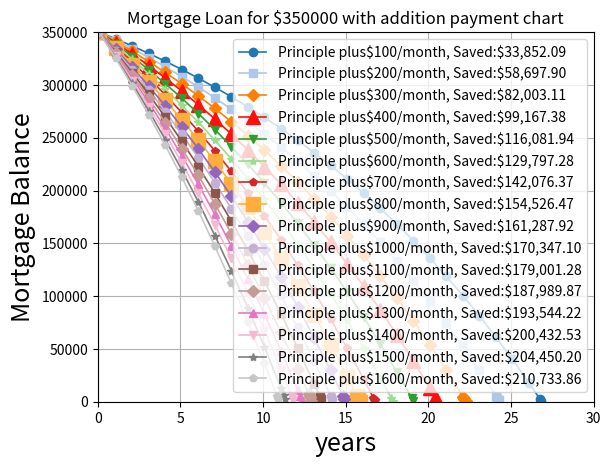

Recreate this plot in Python.
from decimal import Decimal
import matplotlib.pyplot as plt

colors = [(31, 119, 180), (174, 199, 232), (255, 128, 0), (255, 15, 14), (44, 160, 44), (152, 223, 138), (214, 39, 40),
          (255, 173, 61), (148, 103, 189), (197, 176, 213), (140, 86, 75), (196, 156, 148), (227, 119, 194), (247, 182, 210),
          (127, 127, 127), (199, 199, 199), (188, 189, 34), (219, 219, 141), (23, 190, 207), (15, 218, 229), [217, 217, 217]]

# Scale the RGB values to the [0, 1] range, which is the format matplotlib accepts.
for i in range(len(colors)):
    r, g, b = colors[i]
    colors[i] = (r/255., g/255., b/255.)


# def printHeaders(term, extra):
#     # print headers
#     print('\nExtra-Payment: $'+str(extra)+" Term:"+str(term)+" years")
#     print('---------------------------------------------------------')
#     print('pmy no'.rjust(6), ' ', 'Beg. bal.'.ljust(13), ' ')
#     print('Payment'.ljust(9), ' ', 'Principal'.ljust(9), ' ')
#     print('Interest'.ljust(9), ' ', 'End. bal.'.ljust(13))
#     print(''.rjust(6, '-'), ' ', ''.ljust(13, '-'), ' ')
#     print(''.ljust(9, '-'), ' ', ''.ljust(9, '-'), ' ')
#     print(''.ljust(9, '-'), ' ', ''.ljust(13, '-'), ' ')


def amortization_table(principal, rate, term, extrapayment, printData=False):
    '''
    :param principal: 贷款金额
    :param rate: 偿还利率×100
    :param term: 期限（月数）
    :param extrapayment: 每月额外支付
    :param printData:
    :return:
    '''
    xarr = []
    begarr = []

    original_loan = principal
    money_saved = 0     # 节省的金额
    total_payment = 0   # 总共偿还金额
    payment = pmt(principal, rate, term)    # 每期应付额
    begBal = principal  # 贷款未还总额

    num = 1  # 当前偿还期数
    endBal = 1  #
    # if printData == True:
    #     printHeaders(term, extrapayment)

    while (num < term + 1) and (endBal > 0):
        interest = round(begBal * Decimal(rate / (12 * 100.0)), 2)    # 本期应还利息
        applied = extrapayment + round(payment - Decimal(interest), 2)   # 本期偿还金额
        endBal = round(begBal - applied, 2)     # 偿还本期后剩余的未还金额

        # 每一年记录一次 或 下期剩余未还金额 < 本期偿还金额+额外偿还金额
        if (num-1) % 12 == 0 or (endBal < applied+extrapayment):
            begarr.append(begBal)
            xarr.append(num/12)
            # if printData == True:
            #     print('{0:3d}'.format(num).center(6))
            #     print('{0:,.2f}'.format(begBal).rjust(13), ' ')
            #     print('{0:,.2f}'.format(payment).rjust(9), ' ')
            #     print('{0:,.2f}'.format(applied).rjust(9), ' ')
            #     print('{0:,.2f}'.format(interest).rjust(9), ' ')
            #     print('{0:,.2f}'.format(endBal).rjust(13))
        total_payment += applied + extrapayment
        num += 1
        begBal = endBal

    if extrapayment > 0:
        money_saved = abs(original_loan-total_payment)
        print('\nTotal Payment:', '{0:,.2f}'.format(total_payment).rjust(13))
        print(' Money Saved:', '{0:,.2f}'.format(money_saved).rjust(13))
    return xarr, begarr, '{0:,.2f}'.format(money_saved)


def pmt(principle, rate, term):
    # 每个月的利息
    ratePerTwevle = rate / (12 * 100.0)

    # 每个月应还
    result = principle * (ratePerTwevle / (1 - (1 + ratePerTwevle) ** (-term)))

    result = Decimal(result)
    result = round(result, 2)
    return result


plt.figure()

i = 0
markers = ['o', 's', 'D', '^', 'v', '*', 'p', 's', 'D', 'o', 's', 'D', '^', 'v', '*', 'p', 's', 'D']
markersize = [6, 6, 6, 10, 6, 6, 6, 10, 6, 6, 6, 6, 6, 6, 6, 6, 6, 6, 6, 6, 6, 6, 6, 6, 6]

for extra in range(100, 1700, 100):
    # 贷款$350000，利率5%，30年还清（360月），每月额外偿还$extra
    xv, bv, saved = amortization_table(350000, 5, 360, extra, False)
    if extra == 0:
        plt.plot(xv, bv, color=colors[i], lw=1.2, label='Principal only', marker=markers[i], markersize=markersize[i])
    else:
        plt.plot(xv, bv, color=colors[i], lw=1.2, label='Principle plus\$'+str(extra)+str("/month, Saved:\$")+saved,
                 marker=markers[i], markersize=markersize[i])
    i += 1

plt.grid(True)
plt.xlabel('years', fontsize=18)
plt.ylabel('Mortgage Balance', fontsize=18)
plt.title('Mortgage Loan for $350000 with addition payment chart')
plt.ylim(0, 350000)
plt.xlim(0, 30)
plt.legend()
plt.show()